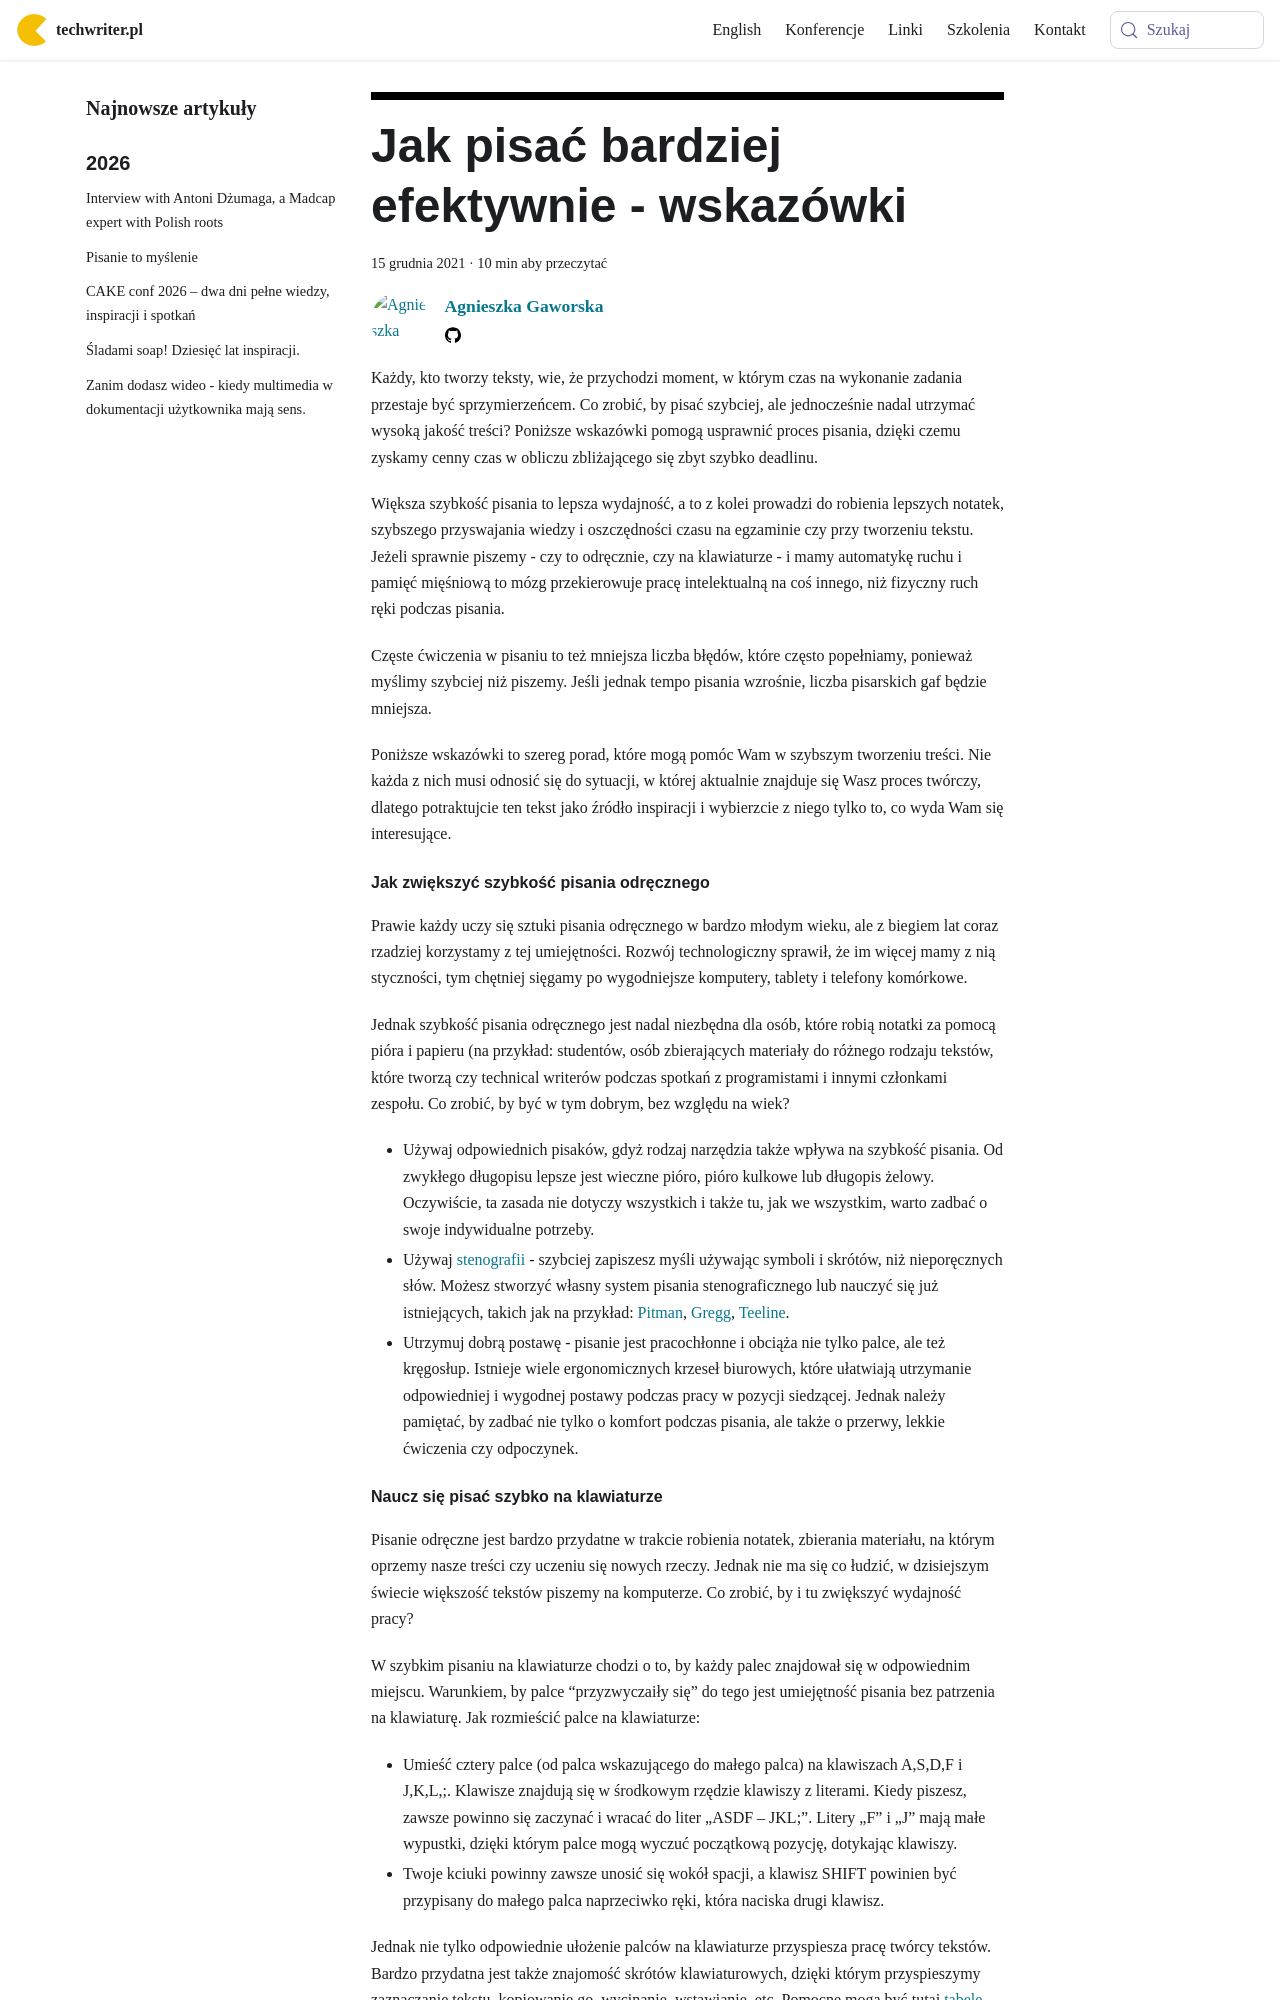

repository: techwriter-pl/techwriter-pl.github.io · page: jak-pisac-bardziej-efektywnie-wskazowki/index.html · generator: docusaurus

---
title: 'Jak pisać bardziej efektywnie - wskazówki'
authors: agnieszka
date: '2021-12-15'
tags:
  - 'dobre-praktyki'
  - 'warsztat'
  - 'narzędzia'
  - 'dobre-praktyki'
coverImage: 'Konferencje-2019-10.png'
---

Każdy, kto tworzy teksty, wie, że przychodzi moment, w którym czas na wykonanie
zadania przestaje być sprzymierzeńcem. Co zrobić, by pisać szybciej, ale
jednocześnie nadal utrzymać wysoką jakość treści? Poniższe wskazówki pomogą
usprawnić proces pisania, dzięki czemu zyskamy cenny czas w obliczu zbliżającego
się zbyt szybko deadlinu.

<!--truncate-->

Większa szybkość pisania to lepsza wydajność, a to z kolei prowadzi do robienia
lepszych notatek, szybszego przyswajania wiedzy i oszczędności czasu na
egzaminie czy przy tworzeniu tekstu. Jeżeli sprawnie piszemy - czy to odręcznie,
czy na klawiaturze - i mamy automatykę ruchu i pamięć mięśniową to mózg
przekierowuje pracę intelektualną na coś innego, niż fizyczny ruch ręki podczas
pisania.

Częste ćwiczenia w pisaniu to też mniejsza liczba błędów, które często
popełniamy, ponieważ myślimy szybciej niż piszemy. Jeśli jednak tempo pisania
wzrośnie, liczba pisarskich gaf będzie mniejsza.

Poniższe wskazówki to szereg porad, które mogą pomóc Wam w szybszym tworzeniu
treści. Nie każda z nich musi odnosić się do sytuacji, w której aktualnie
znajduje się Wasz proces twórczy, dlatego potraktujcie ten tekst jako źródło
inspiracji i wybierzcie z niego tylko to, co wyda Wam się interesujące.

#### **Jak zwiększyć szybkość pisania odręcznego**

Prawie każdy uczy się sztuki pisania odręcznego w bardzo młodym wieku, ale z
biegiem lat coraz rzadziej korzystamy z tej umiejętności. Rozwój technologiczny
sprawił, że im więcej mamy z nią styczności, tym chętniej sięgamy po
wygodniejsze komputery, tablety i telefony komórkowe.

Jednak szybkość pisania odręcznego jest nadal niezbędna dla osób, które robią
notatki za pomocą pióra i papieru (na przykład: studentów, osób zbierających
materiały do różnego rodzaju tekstów, które tworzą czy technical writerów
podczas spotkań z programistami i innymi członkami zespołu. Co zrobić, by być w
tym dobrym, bez względu na wiek?

- Używaj odpowiednich pisaków, gdyż rodzaj narzędzia także wpływa na szybkość
  pisania. Od zwykłego długopisu lepsze jest wieczne pióro, pióro kulkowe lub
  długopis żelowy. Oczywiście, ta zasada nie dotyczy wszystkich i także tu, jak
  we wszystkim, warto zadbać o swoje indywidualne potrzeby.
- Używaj [stenografii](https://pl.wikipedia.org/wiki/Stenografia) - szybciej
  zapiszesz myśli używając symboli i skrótów, niż nieporęcznych słów. Możesz
  stworzyć własny system pisania stenograficznego lub nauczyć się już
  istniejących, takich jak na przykład:
  [Pitman](https://www.britannica.com/topic/Pitman-shorthand),
  [Gregg](https://artofmemory.com/wiki/Gregg_Shorthand/),
  [Teeline](https://en.wikipedia.org/wiki/Teeline_Shorthand).
- Utrzymuj dobrą postawę - pisanie jest pracochłonne i obciąża nie tylko palce,
  ale też kręgosłup. Istnieje wiele ergonomicznych krzeseł biurowych, które
  ułatwiają utrzymanie odpowiedniej i wygodnej postawy podczas pracy w pozycji
  siedzącej. Jednak należy pamiętać, by zadbać nie tylko o komfort podczas
  pisania, ale także o przerwy, lekkie ćwiczenia czy odpoczynek.
